Run: headless pygame with SDL's dummy video driver; simulated clock (each Clock.tick advances the game by its frame time, no real sleeping); random seed 0; keys injected as events and as key.get_pressed() state; mouse plan: one left click at the window centre at the start of phase 2, then a move to the lower-right quarter at the start of phase 3.
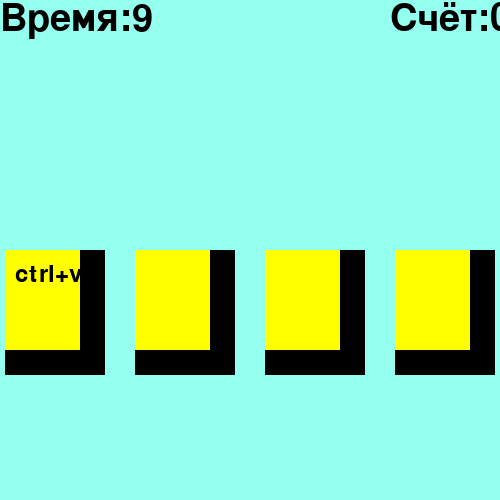
Frame 1 of 4 · flips 1–60 · no input
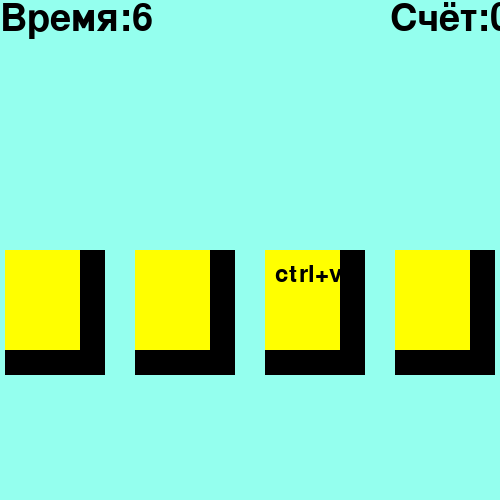
Frame 2 of 4 · flips 61–180 · clicked the window centre · tapped SPACE, RETURN · held RIGHT (→), D
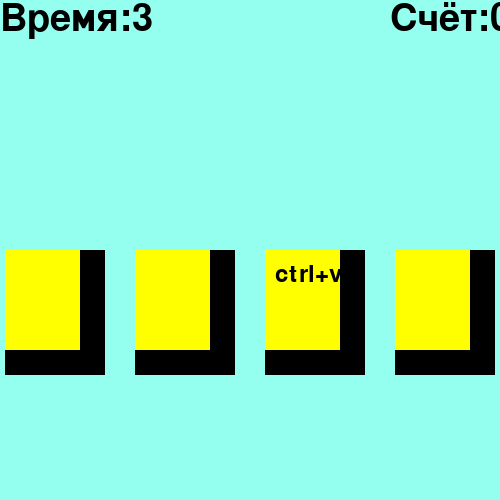
Frame 3 of 4 · flips 181–300 · moved the mouse to the lower-right quarter · held DOWN (↓), S
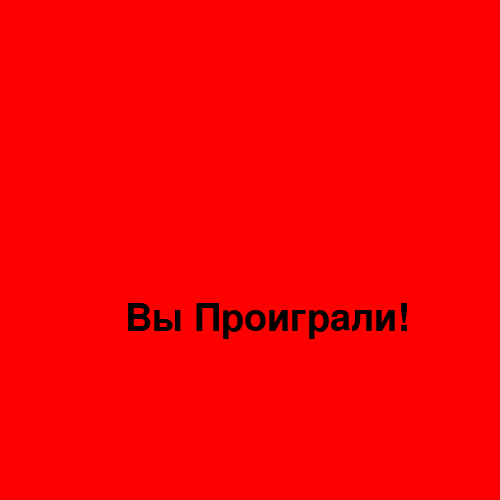
Frame 4 of 4 · flips 301–420 · held LEFT (←), A, UP (↑), W

The pygame program that drew these frames:

from random import *
import pygame as pg
import time
BLACK = (0, 0, 0)
SUPERLIGHTBLUE = (148, 255, 238)
YELLOW = (255, 255, 0)
GREEN = (0, 255, 51)
RED = (255, 0, 0)
LIGHTBLUE = (0, 255, 255)
WHITE = (255, 255, 255)
timem = 0
timem2 = 10
points = 0
pg.init()
clock = pg.time.Clock()
window = pg.display.set_mode((500, 500))
start_time = time.time()
end_time = time.time()
class TextArea():
    def __init__(self, x = 100, y = 275, widght = 300, height = 50, color = LIGHTBLUE):
        self.rect = pg.Rect(x, y, widght, height)
        self.fill = color
    def set_text(self, text, fsize = 35, textcolor = BLACK):
        self.text = text
        self.image = pg.font.Font(None, fsize).render(text, True, textcolor)
    def draw(self, shiftx = 10, shifty = 12.5):
        pg.draw.rect(window, self.fill, self.rect)
        window.blit(self.image, (self.rect.x + shiftx, self.rect.y + shifty))
    def collidepoint(self, x, y):
        return self.rect.collidepoint(x, y)
# dback = TextArea(20, 250, 100, 125, (0, 0, 0))
# dback.set_text('')
cards = []
back = []
x = 5
for i in range(4):
    a = TextArea(x, 250, 75, 100)
    a.set_text('')
    cards.append(a)
    aback = TextArea(x, 250, 100, 125, BLACK)
    aback.set_text('')
    back.append(aback)
    x += 130
# b = TextArea(280, 250, 75, 100)
# b.set_text('ctrl+v')
# bback = TextArea(280, 250, 100, 125, (0, 0, 0))
# bback.set_text('')
# c = TextArea(410, 250, 75, 100)
# c.set_text('ctrl+v')
# cback = TextArea(410, 250, 100, 125, (0, 0, 0))
# cback.set_text('')
# d = TextArea(20, 250, 75, 100)
# d.set_text('ctrl+v')
wait = 0
num = 0
while True:
    window.fill(SUPERLIGHTBLUE)
    timer = pg.font.Font(None, 56).render('Время:'+str(timem2), True, BLACK)
    score = pg.font.Font(None, 56).render('Счёт:'+str(points), True, BLACK)
    window.blit(timer, (0, 0))
    window.blit(score, (390, 0))
    if wait == 0:
        for i in range(4):
            cards[i].set_text('')
            cards[i].fill = YELLOW
        num = randint(0, 3)
        cards[num].set_text('ctrl+v')
        wait = 20
    for event in pg.event.get():
        if event.type == pg.MOUSEBUTTONDOWN and event.button == 1:
            x, y = event.pos
            for i in range(4):
                if cards[i].collidepoint(x, y):
                    if i == num:
                        cards[i].fill = GREEN
                        points += 1
                    else:
                        cards[i].fill = RED
                        points -= 1
    for i in range(4):
        back[i].draw()
        cards[i].draw()
    wait -= 1
    timem += 1
    if timem == 40 and points < 5:
        timem2 -= 1
        timem = 0
    if timem2 <= 0:
        window.fill(RED)
        lose = pg.font.Font(None, 56).render('Вы Проиграли!', True, BLACK)
        window.blit(lose, (125, 300))
    if points >= 5:
        window.fill(GREEN)
        win = pg.font.Font(None, 56).render('Вы Выиграли!', True, BLACK)
        win2 = pg.font.Font(None, 36).render('Время прохождения: '+str(10 - timem2), True, BLACK)
        window.blit(win, (125, 300))
        window.blit(win2, (125, 340))
    pg.display.update()
    clock.tick(40)
    # aback.draw()
    # a.draw()
    # bback.draw()
    # b.draw()
    # cback.draw()
    # c.draw()
